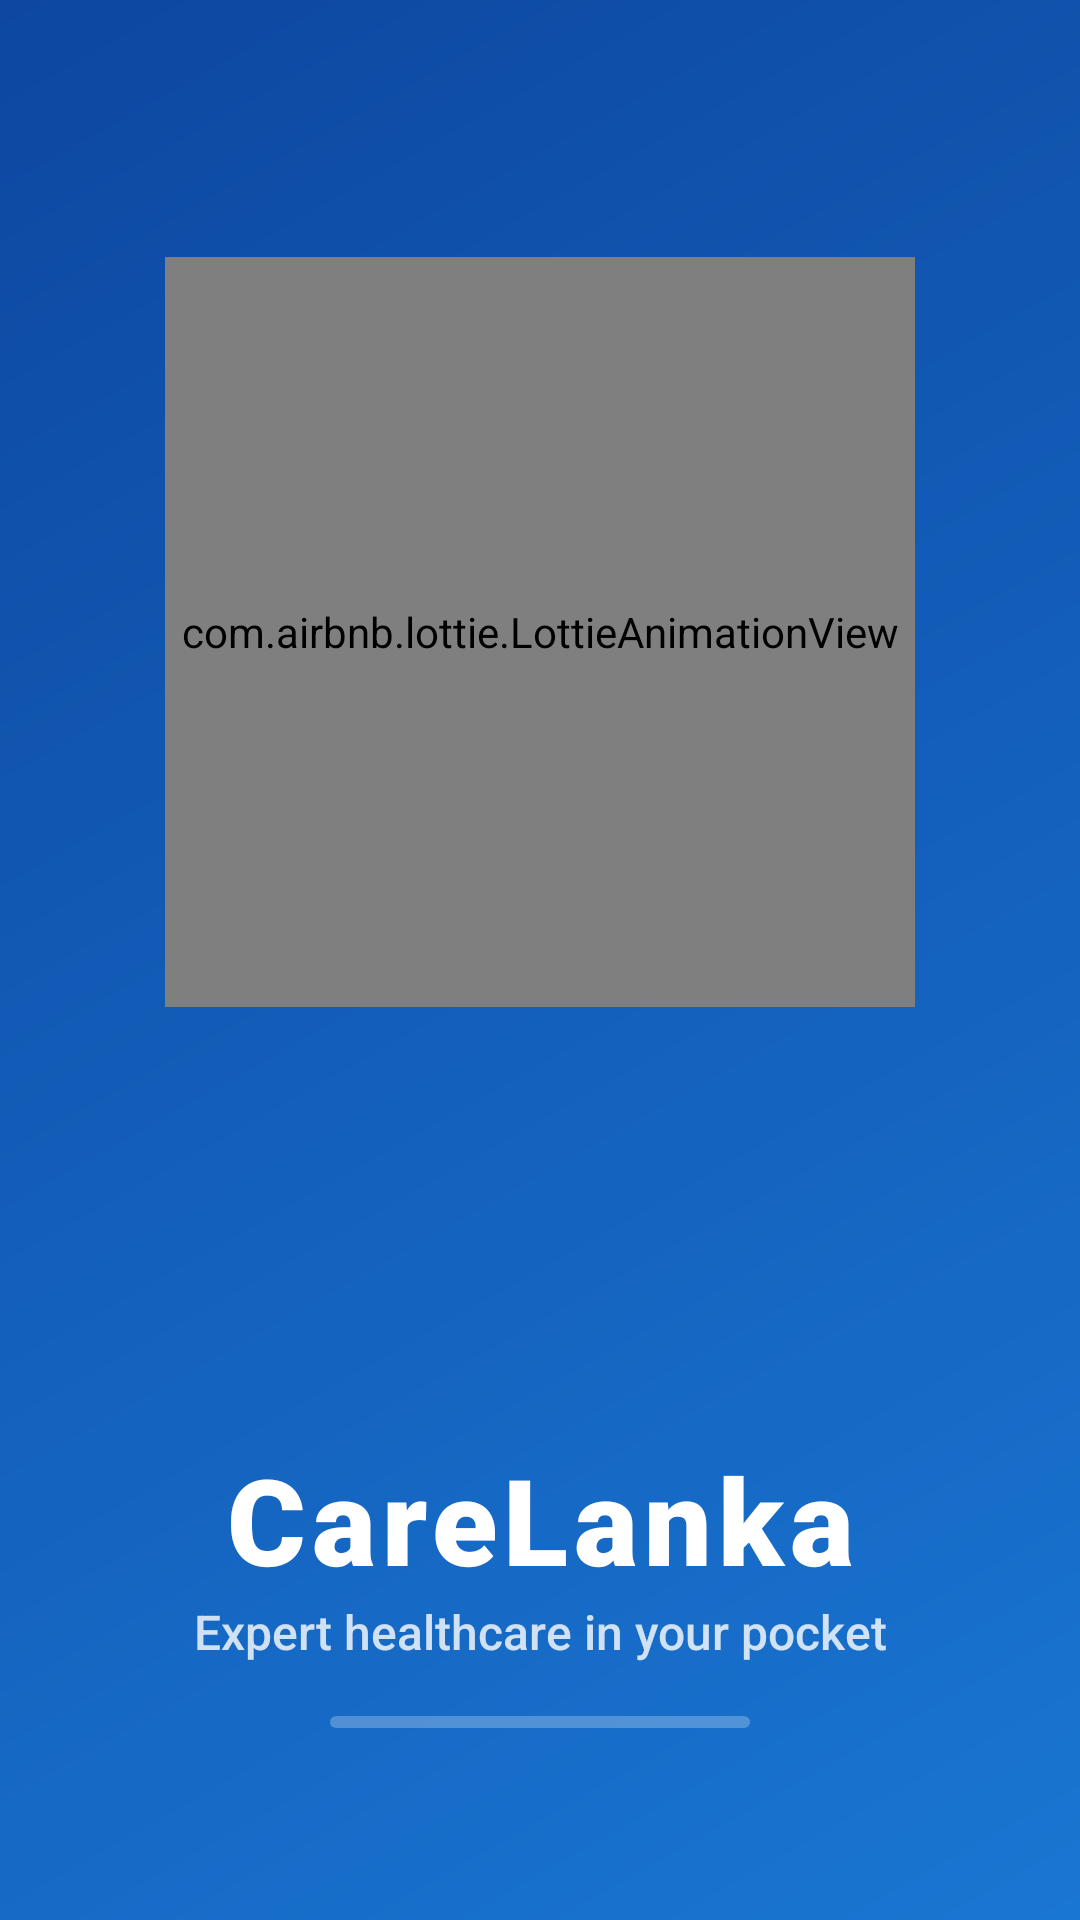

The Android layout XML behind this screen, and the referenced resources:
<!-- AndroidManifest.xml: activity theme Theme.CareLanka -->
<!-- res/layout/activity_splash.xml -->
<?xml version="1.0" encoding="utf-8"?>
<androidx.constraintlayout.widget.ConstraintLayout xmlns:android="http://schemas.android.com/apk/res/android"
    xmlns:app="http://schemas.android.com/apk/res-auto"
    android:layout_width="match_parent"
    android:layout_height="match_parent"
    android:background="@drawable/bg_splash_gradient">

    
    <View
        android:layout_width="300dp"
        android:layout_height="300dp"
        android:background="@drawable/bg_circle_overlay"
        android:alpha="0.1"
        app:layout_constraintTop_toTopOf="parent"
        app:layout_constraintEnd_toEndOf="parent"
        android:layout_marginTop="-100dp"
        android:layout_marginEnd="-100dp" />

    <com.airbnb.lottie.LottieAnimationView
        android:id="@+id/lottieAnimation"
        android:layout_width="250dp"
        android:layout_height="250dp"
        app:layout_constraintBottom_toTopOf="@+id/ivLogo"
        app:layout_constraintEnd_toEndOf="parent"
        app:layout_constraintStart_toStartOf="parent"
        app:layout_constraintTop_toTopOf="parent"
        app:layout_constraintVertical_chainStyle="packed"
        app:lottie_autoPlay="true"
        app:lottie_loop="true"
        app:lottie_rawRes="@raw/health" />

    <ImageView
        android:id="@+id/ivLogo"
        android:layout_width="120dp"
        android:layout_height="120dp"
        android:layout_marginTop="16dp"
        android:src="@drawable/care_logo"
        app:layout_constraintBottom_toTopOf="@+id/tvAppName"
        app:layout_constraintEnd_toEndOf="parent"
        app:layout_constraintStart_toStartOf="parent"
        app:layout_constraintTop_toBottomOf="@+id/lottieAnimation" />

    <TextView
        android:id="@+id/tvAppName"
        android:layout_width="wrap_content"
        android:layout_height="wrap_content"
        android:layout_marginTop="8dp"
        android:fontFamily="sans-serif-black"
        android:text="@string/app_name"
        android:textColor="@color/white"
        android:textSize="40sp"
        android:letterSpacing="0.05"
        app:layout_constraintBottom_toTopOf="@+id/tvTagline"
        app:layout_constraintEnd_toEndOf="parent"
        app:layout_constraintStart_toStartOf="parent"
        app:layout_constraintTop_toBottomOf="@+id/ivLogo" />

    <TextView
        android:id="@+id/tvTagline"
        android:layout_width="wrap_content"
        android:layout_height="wrap_content"
        android:text="@string/subtitle"
        android:textColor="#CCFFFFFF"
        android:textSize="16sp"
        android:fontFamily="sans-serif-medium"
        app:layout_constraintBottom_toBottomOf="parent"
        app:layout_constraintEnd_toEndOf="parent"
        app:layout_constraintStart_toStartOf="parent"
        app:layout_constraintTop_toBottomOf="@+id/tvAppName"
        app:layout_constraintVertical_bias="0.1" />

    <com.google.android.material.progressindicator.LinearProgressIndicator
        android:layout_width="140dp"
        android:layout_height="wrap_content"
        android:layout_marginBottom="64dp"
        android:indeterminate="true"
        app:indicatorColor="@color/white"
        app:layout_constraintBottom_toBottomOf="parent"
        app:layout_constraintEnd_toEndOf="parent"
        app:layout_constraintStart_toStartOf="parent"
        app:trackColor="#40FFFFFF"
        app:trackCornerRadius="4dp"
        app:trackThickness="4dp" />

</androidx.constraintlayout.widget.ConstraintLayout>
<!-- resources referenced by this layout -->
<resources>
  <color name="white">#FFFFFF</color>
  <!-- drawable bg_splash_gradient (drawable) -->
  <?xml version="1.0" encoding="utf-8"?>
  <shape xmlns:android="http://schemas.android.com/apk/res/android">
      <gradient
          android:angle="135"
          android:endColor="@color/blue_gradient_end"
          android:startColor="@color/blue_gradient_start"
          android:type="linear" />
  </shape>
  <string name="app_name">CareLanka</string>
  <string name="subtitle">Expert healthcare in your pocket</string>
  <style name="Theme.CareLanka" parent="Base.Theme.CareLanka" />
  <color name="blue_gradient_end">#0D47A1</color>
  <color name="blue_gradient_start">#1976D2</color>
  <color name="primary">#1976D2</color>
  <color name="onPrimary">#FFFFFF</color>
  <color name="primaryContainer">#D7E3FF</color>
  <color name="onPrimaryContainer">#001B3F</color>
  <color name="secondary">#00897B</color>
  <color name="onSecondary">#FFFFFF</color>
  <color name="secondaryContainer">#B2DFDB</color>
  <color name="onSecondaryContainer">#00201C</color>
  <color name="tertiary">#4CAF50</color>
  <color name="onTertiary">#FFFFFF</color>
  <color name="tertiaryContainer">#C8E6C9</color>
  <color name="onTertiaryContainer">#002107</color>
  <color name="background">#F5F5F5</color>
  <color name="surface">#FFFFFF</color>
  <color name="onSurface">#212121</color>
  <color name="surfaceVariant">#E0E2EC</color>
  <color name="onSurfaceVariant">#757575</color>
  <color name="outline">#74777F</color>
  <style name="TextAppearance.CareLanka.HeadlineLarge" parent="TextAppearance.Material3.HeadlineLarge">
          <item name="android:textSize">@dimen/text_headline_large</item>
          <item name="android:textStyle">bold</item>
          <item name="android:textColor">@color/onSurface</item>
      </style>
  <style name="TextAppearance.CareLanka.HeadlineMedium" parent="TextAppearance.Material3.HeadlineMedium">
          <item name="android:textSize">@dimen/text_headline_medium</item>
          <item name="android:textStyle">bold</item>
          <item name="android:textColor">@color/onSurface</item>
      </style>
  <style name="TextAppearance.CareLanka.HeadlineSmall" parent="TextAppearance.Material3.HeadlineSmall">
          <item name="android:textSize">@dimen/text_headline_small</item>
          <item name="android:textStyle">bold</item>
          <item name="android:textColor">@color/onSurface</item>
      </style>
  <style name="TextAppearance.CareLanka.BodyLarge" parent="TextAppearance.Material3.BodyLarge">
          <item name="android:textSize">@dimen/text_body_large</item>
          <item name="android:textColor">@color/onSurface</item>
      </style>
  <style name="TextAppearance.CareLanka.BodyMedium" parent="TextAppearance.Material3.BodyMedium">
          <item name="android:textSize">@dimen/text_body</item>
          <item name="android:textColor">@color/onSurfaceVariant</item>
      </style>
  <dimen name="text_headline_large">32sp</dimen>
  <dimen name="text_headline_medium">24sp</dimen>
  <dimen name="text_headline_small">20sp</dimen>
  <dimen name="text_body_large">16sp</dimen>
  <dimen name="text_body">14sp</dimen>
</resources>
